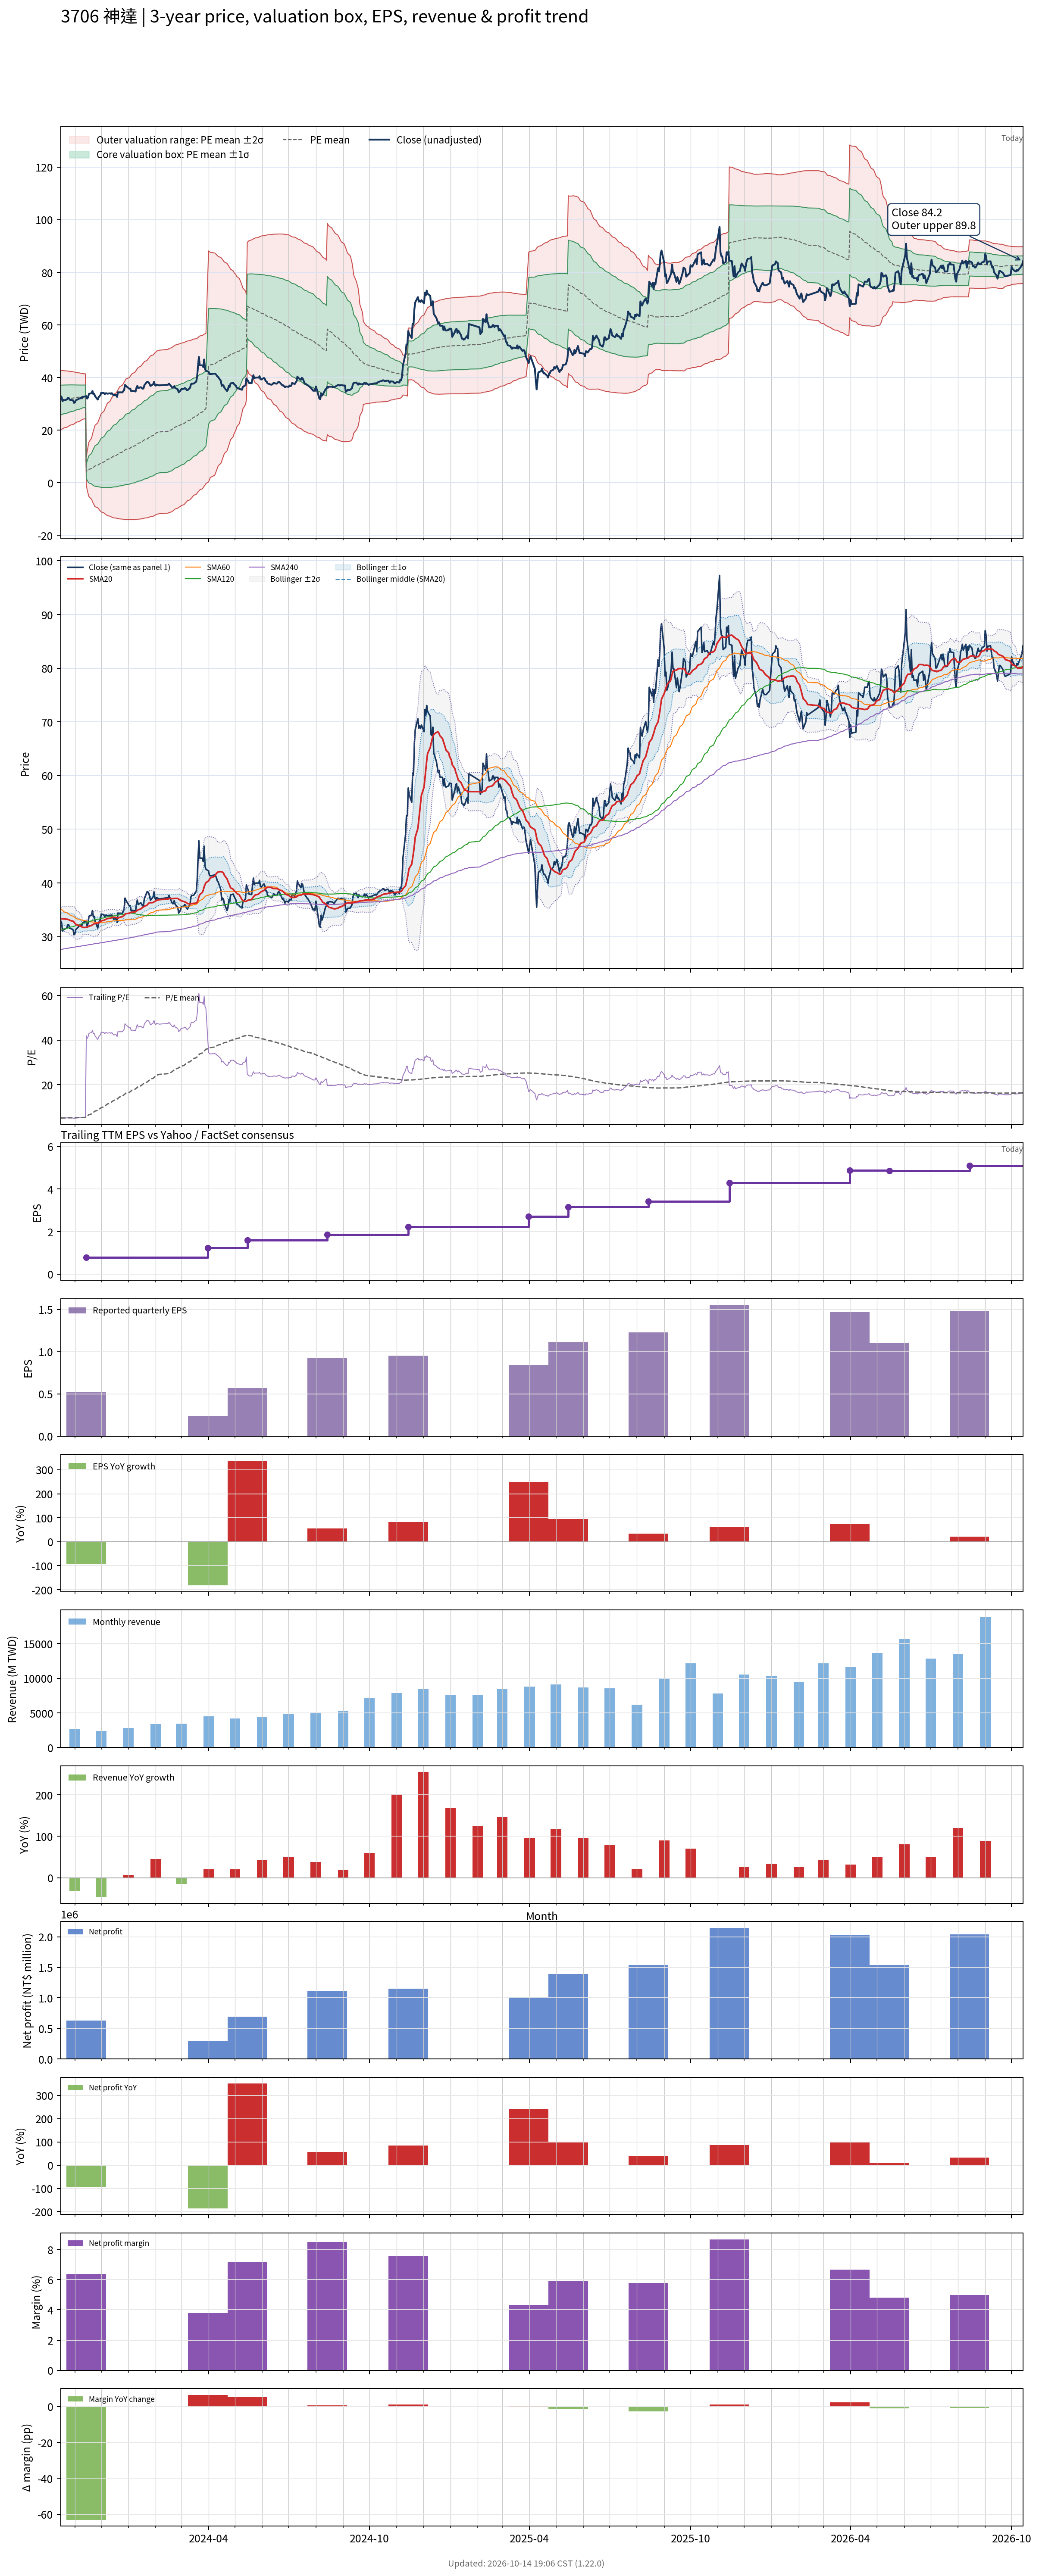

Values plotted in this chart, from the file beside it:
# chart-version: skill-stock-dynamic-val…
date, close, available_date, period_end, eps, ttm_eps, pe, pe_mean, pe_std, price_m2, price_m1, price_mean, price_p1, price_p2, forward_eps, forward_pe, forward_pe_mean, forward_pe_std, forward_price_m2, forward_price_m1, forward_price_mean, forward_price_p1, forward_price_p2, sma20
2023-10-16, 32.89, 2023-08-14, 2023-06-30, 0.59, 6.281, 5.237, 5.005, 0.9, 20.13, 25.79, 31.44, 37.09, 42.74, , , , , , , , , , 33.33
2023-10-17, 32.52, 2023-08-14, 2023-06-30, 0.59, 6.281, 5.178, 5.019, 0.8905, 20.34, 25.93, 31.52, 37.12, 42.71, , , , , , , , , , 33.36
2023-10-18, 30.99, 2023-08-14, 2023-06-30, 0.59, 6.281, 4.934, 5.029, 0.8815, 20.52, 26.05, 31.59, 37.13, 42.66, , , , , , , , , , 33.31
2023-10-19, 31.4, 2023-08-14, 2023-06-30, 0.59, 6.281, 5, 5.041, 0.8719, 20.71, 26.19, 31.66, 37.14, 42.62, , , , , , , , , , 33.31
2023-10-20, 31.36, 2023-08-14, 2023-06-30, 0.59, 6.281, 4.993, 5.052, 0.8621, 20.9, 26.32, 31.73, 37.15, 42.56, , , , , , , , , , 33.29
2023-10-23, 31.65, 2023-08-14, 2023-06-30, 0.59, 6.281, 5.039, 5.064, 0.8524, 21.1, 26.45, 31.81, 37.16, 42.51, , , , , , , , , , 33.24
2023-10-24, 32.23, 2023-08-14, 2023-06-30, 0.59, 6.281, 5.132, 5.076, 0.8425, 21.3, 26.59, 31.88, 37.18, 42.47, , , , , , , , , , 33.23
2023-10-25, 32.23, 2023-08-14, 2023-06-30, 0.59, 6.281, 5.132, 5.089, 0.8323, 21.51, 26.73, 31.96, 37.19, 42.42, , , , , , , , , , 33.16
2023-10-26, 31.57, 2023-08-14, 2023-06-30, 0.59, 6.281, 5.026, 5.1, 0.8217, 21.71, 26.87, 32.03, 37.19, 42.36, , , , , , , , , , 33.08
2023-10-27, 31.53, 2023-08-14, 2023-06-30, 0.59, 6.281, 5.02, 5.111, 0.8109, 21.92, 27.01, 32.1, 37.2, 42.29, , , , , , , , , , 33
2023-10-30, 31.32, 2023-08-14, 2023-06-30, 0.59, 6.281, 4.987, 5.123, 0.7994, 22.13, 27.15, 32.18, 37.2, 42.22, , , , , , , , , , 32.88
2023-10-31, 30.37, 2023-08-14, 2023-06-30, 0.59, 6.281, 4.836, 5.133, 0.7879, 22.34, 27.29, 32.24, 37.19, 42.14, , , , , , , , , , 32.71
2023-11-01, 30.5, 2023-08-14, 2023-06-30, 0.59, 6.281, 4.855, 5.143, 0.7756, 22.56, 27.43, 32.31, 37.18, 42.05, , , , , , , , , , 32.48
2023-11-02, 31.32, 2023-08-14, 2023-06-30, 0.59, 6.281, 4.987, 5.155, 0.7631, 22.79, 27.58, 32.38, 37.17, 41.96, , , , , , , , , , 32.34
2023-11-03, 31.49, 2023-08-14, 2023-06-30, 0.59, 6.281, 5.013, 5.166, 0.7495, 23.04, 27.74, 32.45, 37.16, 41.87, , , , , , , , , , 32.21
2023-11-06, 31.98, 2023-08-14, 2023-06-30, 0.59, 6.281, 5.092, 5.179, 0.7354, 23.29, 27.91, 32.53, 37.15, 41.77, , , , , , , , , , 32.09
2023-11-07, 32.07, 2023-08-14, 2023-06-30, 0.59, 6.281, 5.105, 5.19, 0.7237, 23.51, 28.05, 32.6, 37.15, 41.69, , , , , , , , , , 31.98
2023-11-08, 32.31, 2023-08-14, 2023-06-30, 0.59, 6.281, 5.145, 5.202, 0.7122, 23.72, 28.2, 32.67, 37.14, 41.62, , , , , , , , , , 31.95
2023-11-09, 32.11, 2023-08-14, 2023-06-30, 0.59, 6.281, 5.112, 5.212, 0.7005, 23.94, 28.34, 32.74, 37.14, 41.54, , , , , , , , , , 31.83
2023-11-10, 32.64, 2023-08-14, 2023-06-30, 0.59, 6.281, 5.197, 5.224, 0.6886, 24.16, 28.49, 32.81, 37.14, 41.46, , , , , , , , , , 31.73
2023-11-13, 32.81, 2023-08-14, 2023-06-30, 0.59, 6.281, 5.224, 5.234, 0.6801, 24.33, 28.6, 32.87, 37.14, 41.42, , , , , , , , , , 31.72
2023-11-14, 32.93, 2023-11-14, 2023-09-30, 0.52, 0.7851, 41.95, 5.55, 3.417, -1.009, 1.674, 4.357, 7.04, 9.723, , , , , , , , , , 31.74
2023-11-15, 31.98, 2023-11-14, 2023-09-30, 0.52, 0.7851, 40.74, 5.856, 4.687, -2.761, 0.9183, 4.598, 8.278, 11.96, , , , , , , , , , 31.79
2023-11-16, 32.48, 2023-11-14, 2023-09-30, 0.52, 0.7851, 41.37, 6.168, 5.695, -4.1, 0.3717, 4.843, 9.314, 13.79, , , , , , , , , , 31.85
2023-11-17, 33.8, 2023-11-14, 2023-09-30, 0.52, 0.7851, 43.05, 6.494, 6.612, -5.284, -0.09242, 5.099, 10.29, 15.48, , , , , , , , , , 31.97
2023-11-20, 34.05, 2023-11-14, 2023-09-30, 0.52, 0.7851, 43.37, 6.823, 7.415, -6.286, -0.4647, 5.357, 11.18, 17, , , , , , , , , , 32.09
2023-11-21, 34.88, 2023-11-14, 2023-09-30, 0.52, 0.7851, 44.42, 7.158, 8.166, -7.203, -0.7917, 5.62, 12.03, 18.44, , , , , , , , , , 32.22
2023-11-22, 33.68, 2023-11-14, 2023-09-30, 0.52, 0.7851, 42.89, 7.481, 8.789, -7.927, -1.027, 5.873, 12.77, 19.67, , , , , , , , , , 32.29
2023-11-23, 33.8, 2023-11-14, 2023-09-30, 0.52, 0.7851, 43.05, 7.804, 9.364, -8.577, -1.225, 6.127, 13.48, 20.83, , , , , , , , , , 32.4
2023-11-24, 32.85, 2023-11-14, 2023-09-30, 0.52, 0.7851, 41.84, 8.115, 9.86, -9.112, -1.37, 6.371, 14.11, 21.85, , , , , , , , , , 32.47
2023-11-27, 31.61, 2023-11-14, 2023-09-30, 0.52, 0.7851, 40.26, 8.414, 10.28, -9.539, -1.466, 6.606, 14.68, 22.75, , , , , , , , , , 32.48
2023-11-28, 32.48, 2023-11-14, 2023-09-30, 0.52, 0.7851, 41.37, 8.722, 10.71, -9.962, -1.557, 6.848, 15.25, 23.66, , , , , , , , , , 32.59
2023-11-29, 32.93, 2023-11-14, 2023-09-30, 0.52, 0.7851, 41.95, 9.036, 11.12, -10.36, -1.635, 7.094, 15.82, 24.55, , , , , , , , , , 32.71
2023-11-30, 33.22, 2023-11-14, 2023-09-30, 0.52, 0.7851, 42.32, 9.352, 11.52, -10.74, -1.699, 7.343, 16.38, 25.43, , , , , , , , , , 32.81
2023-12-01, 34.21, 2023-11-14, 2023-09-30, 0.52, 0.7851, 43.58, 9.68, 11.92, -11.12, -1.761, 7.6, 16.96, 26.32, , , , , , , , , , 32.94
2023-12-04, 34.09, 2023-11-14, 2023-09-30, 0.52, 0.7851, 43.42, 10.01, 12.3, -11.46, -1.804, 7.856, 17.52, 27.17, , , , , , , , , , 33.05
2023-12-05, 33.68, 2023-11-14, 2023-09-30, 0.52, 0.7851, 42.89, 10.33, 12.65, -11.76, -1.826, 8.108, 18.04, 27.98, , , , , , , , , , 33.13
2023-12-06, 34.01, 2023-11-14, 2023-09-30, 0.52, 0.7851, 43.32, 10.65, 12.99, -12.04, -1.839, 8.363, 18.56, 28.77, , , , , , , , , , 33.21
2023-12-07, 34.01, 2023-11-14, 2023-09-30, 0.52, 0.7851, 43.32, 10.98, 13.32, -12.29, -1.839, 8.617, 19.07, 29.53, , , , , , , , , , 33.31
2023-12-08, 33.84, 2023-11-14, 2023-09-30, 0.52, 0.7851, 43.11, 11.29, 13.62, -12.53, -1.829, 8.867, 19.56, 30.26, , , , , , , , , , 33.37
2023-12-11, 34.01, 2023-11-14, 2023-09-30, 0.52, 0.7851, 43.32, 11.61, 13.92, -12.74, -1.811, 9.119, 20.05, 30.98, , , , , , , , , , 33.43
2023-12-12, 33.8, 2023-11-14, 2023-09-30, 0.52, 0.7851, 43.05, 11.93, 14.2, -12.93, -1.778, 9.369, 20.52, 31.66, , , , , , , , , , 33.47
2023-12-13, 34.05, 2023-11-14, 2023-09-30, 0.52, 0.7851, 43.37, 12.26, 14.47, -13.1, -1.737, 9.623, 20.98, 32.34, , , , , , , , , , 33.57
2023-12-14, 33.64, 2023-11-14, 2023-09-30, 0.52, 0.7851, 42.84, 12.57, 14.72, -13.24, -1.683, 9.872, 21.43, 32.98, , , , , , , , , , 33.63
2023-12-15, 33.26, 2023-11-14, 2023-09-30, 0.52, 0.7851, 42.37, 12.89, 14.95, -13.36, -1.62, 10.12, 21.85, 33.59, , , , , , , , , , 33.61
2023-12-18, 33.31, 2023-11-14, 2023-09-30, 0.52, 0.7851, 42.42, 13.2, 15.17, -13.46, -1.548, 10.36, 22.28, 34.19, , , , , , , , , , 33.57
2023-12-19, 32.64, 2023-11-14, 2023-09-30, 0.52, 0.7851, 41.58, 13.51, 15.37, -13.53, -1.462, 10.61, 22.67, 34.74, , , , , , , , , , 33.46
2023-12-20, 34.42, 2023-11-14, 2023-09-30, 0.52, 0.7851, 43.84, 13.83, 15.59, -13.63, -1.382, 10.86, 23.11, 35.35, , , , , , , , , , 33.49
2023-12-21, 34.3, 2023-11-14, 2023-09-30, 0.52, 0.7851, 43.68, 14.16, 15.81, -13.71, -1.294, 11.12, 23.53, 35.94, , , , , , , , , , 33.52
2023-12-22, 34.38, 2023-11-14, 2023-09-30, 0.52, 0.7851, 43.79, 14.48, 16.01, -13.77, -1.201, 11.37, 23.94, 36.52, , , , , , , , , , 33.6
2023-12-25, 34.34, 2023-11-14, 2023-09-30, 0.52, 0.7851, 43.74, 14.81, 16.21, -13.83, -1.102, 11.62, 24.35, 37.08, , , , , , , , , , 33.73
2023-12-26, 34.79, 2023-11-14, 2023-09-30, 0.52, 0.7851, 44.32, 15.14, 16.41, -13.88, -0.9973, 11.88, 24.76, 37.64, , , , , , , , , , 33.85
2023-12-27, 35.17, 2023-11-14, 2023-09-30, 0.52, 0.7851, 44.79, 15.47, 16.6, -13.92, -0.8871, 12.14, 25.18, 38.21, , , , , , , , , , 33.96
2023-12-28, 37.19, 2023-11-14, 2023-09-30, 0.52, 0.7851, 47.37, 15.82, 16.82, -13.99, -0.7835, 12.42, 25.63, 38.84, , , , , , , , , , 34.16
2023-12-29, 36.82, 2023-11-14, 2023-09-30, 0.52, 0.7851, 46.89, 16.18, 17.03, -14.04, -0.6684, 12.7, 26.07, 39.44, , , , , , , , , , 34.29
2024-01-02, 35.7, 2023-11-14, 2023-09-30, 0.52, 0.7851, 45.47, 16.51, 17.2, -14.05, -0.5401, 12.97, 26.47, 39.98, , , , , , , , , , 34.37
2024-01-03, 35.79, 2023-11-14, 2023-09-30, 0.52, 0.7851, 45.58, 16.85, 17.37, -14.05, -0.4109, 13.23, 26.87, 40.51, , , , , , , , , , 34.47
2024-01-04, 34.79, 2023-11-14, 2023-09-30, 0.52, 0.7851, 44.32, 17.17, 17.52, -14.03, -0.2761, 13.48, 27.24, 41, , , , , , , , , , 34.51
2024-01-05, 34.92, 2023-11-14, 2023-09-30, 0.52, 0.7851, 44.47, 17.49, 17.67, -14.02, -0.1425, 13.73, 27.6, 41.48, , , , , , , , , , 34.56
... 669 more rows
